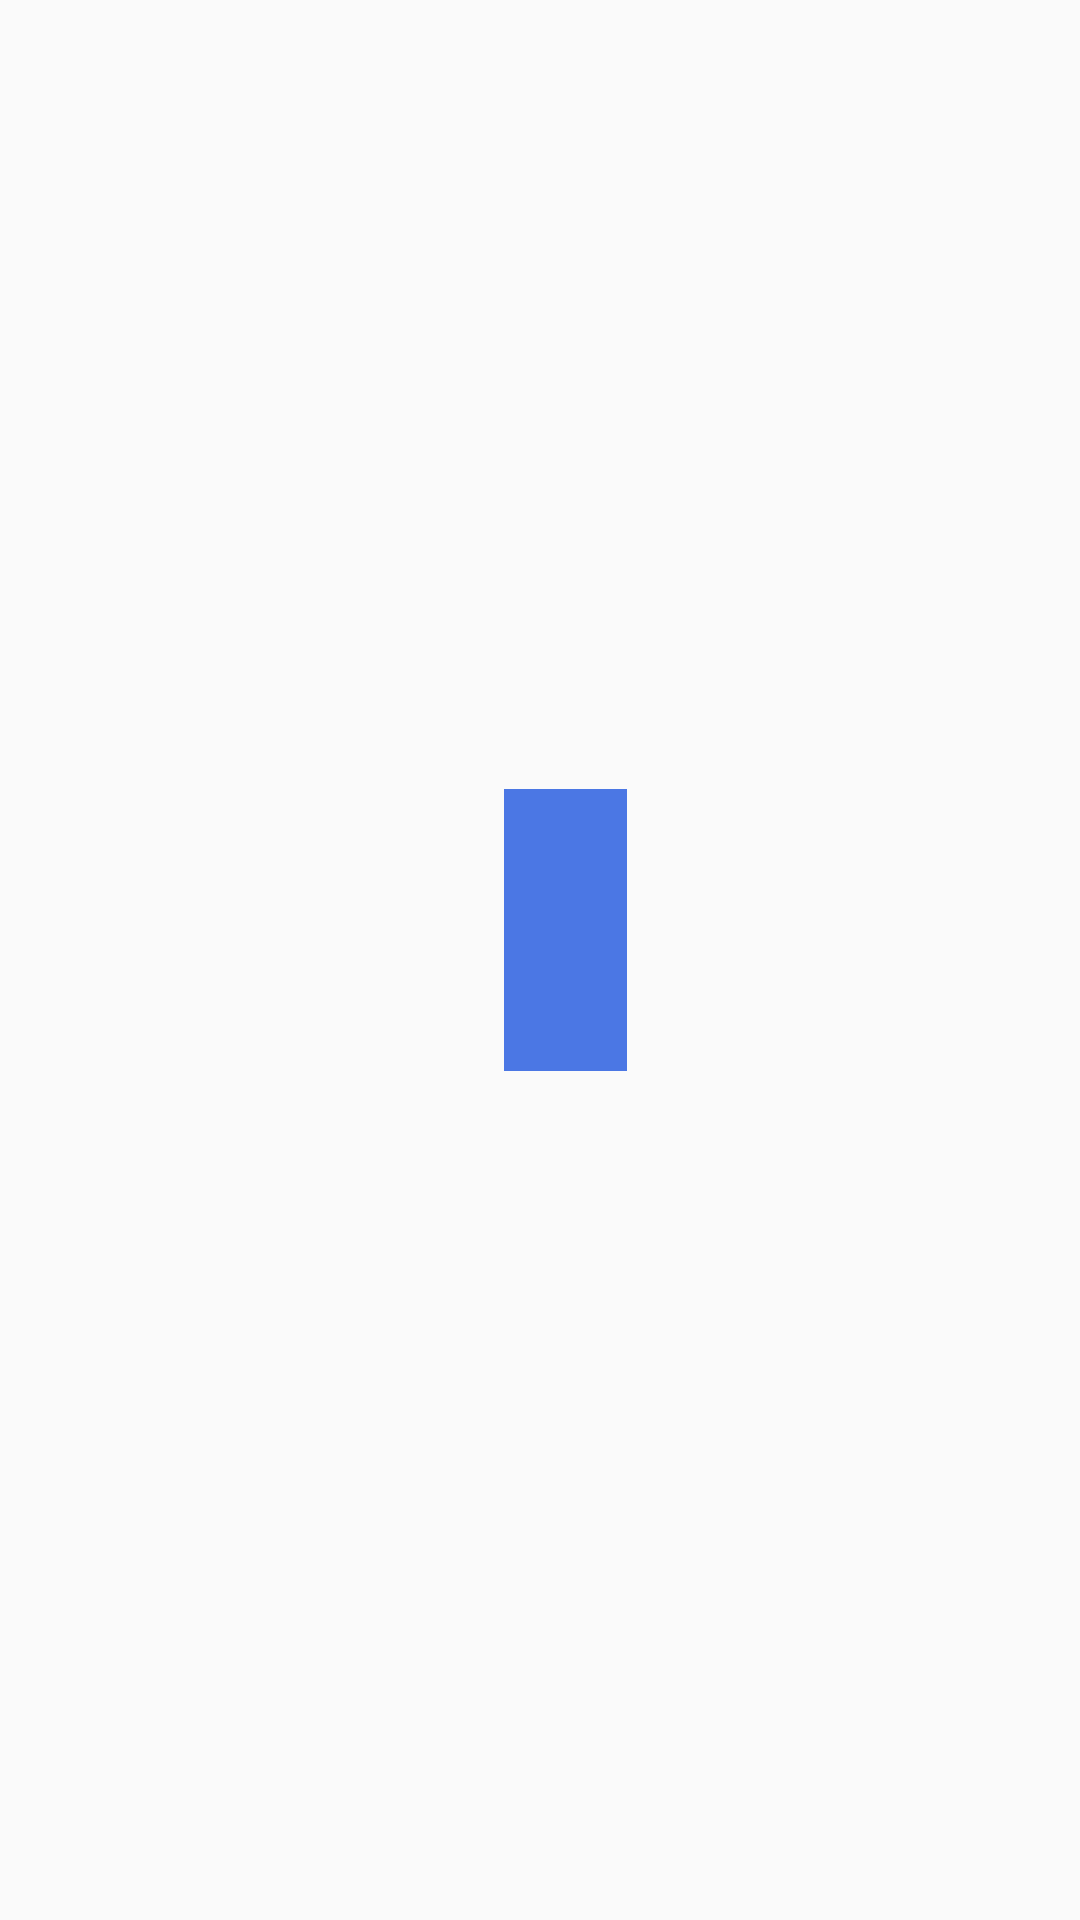

Layout XML and referenced resources for this Android screen:
<!-- AndroidManifest.xml: application theme Theme.ImageTask2 -->
<!-- res/layout/activity_main.xml -->
<?xml version="1.0" encoding="utf-8"?>
<RelativeLayout xmlns:android="http://schemas.android.com/apk/res/android"
    xmlns:app="http://schemas.android.com/apk/res-auto"
    xmlns:tools="http://schemas.android.com/tools"
    android:layout_width="match_parent"
    android:layout_height="match_parent"
    tools:context=".MainActivity">


    <ImageView
        android:id="@+id/imageView2"
        android:layout_width="571dp"
        android:layout_height="989dp"
        android:layout_alignParentStart="true"
        android:layout_alignParentTop="true"
        android:layout_alignParentEnd="true"
        android:layout_alignParentBottom="true"
        android:layout_marginStart="-83dp"
        android:layout_marginTop="-121dp"
        android:layout_marginEnd="-94dp"
        android:layout_marginBottom="-82dp"
        app:layout_constraintBottom_toBottomOf="parent"
        app:layout_constraintEnd_toEndOf="parent"
        app:layout_constraintHorizontal_bias="0.492"
        app:layout_constraintStart_toStartOf="parent"
        app:layout_constraintTop_toTopOf="parent"
        app:srcCompat="@drawable/background_image_2" />

    <Button
        android:id="@+id/button"
        android:layout_width="74dp"
        android:layout_height="51dp"
        android:layout_alignParentStart="true"
        android:layout_alignParentTop="true"
        android:layout_alignParentEnd="true"
        android:layout_alignParentBottom="true"
        android:layout_marginStart="168dp"
        android:layout_marginTop="357dp"
        android:layout_marginEnd="151dp"
        android:layout_marginBottom="377dp"
        android:autoText="false"
        android:background="#4B77E4"
        android:onClick="btn"
        android:text="Open"
        android:textSize="20sp"
        app:layout_constraintBottom_toBottomOf="parent"
        app:layout_constraintEnd_toEndOf="parent"
        app:layout_constraintStart_toStartOf="parent"
        app:layout_constraintTop_toTopOf="parent" />
</RelativeLayout>
<!-- resources referenced by this layout -->
<resources>
  <style name="Theme.ImageTask2" parent="Base.Theme.ImageTask2" />
  <style name="Base.Theme.ImageTask2" parent="Theme.AppCompat.DayNight.NoActionBar">
          
          
      </style>
</resources>
